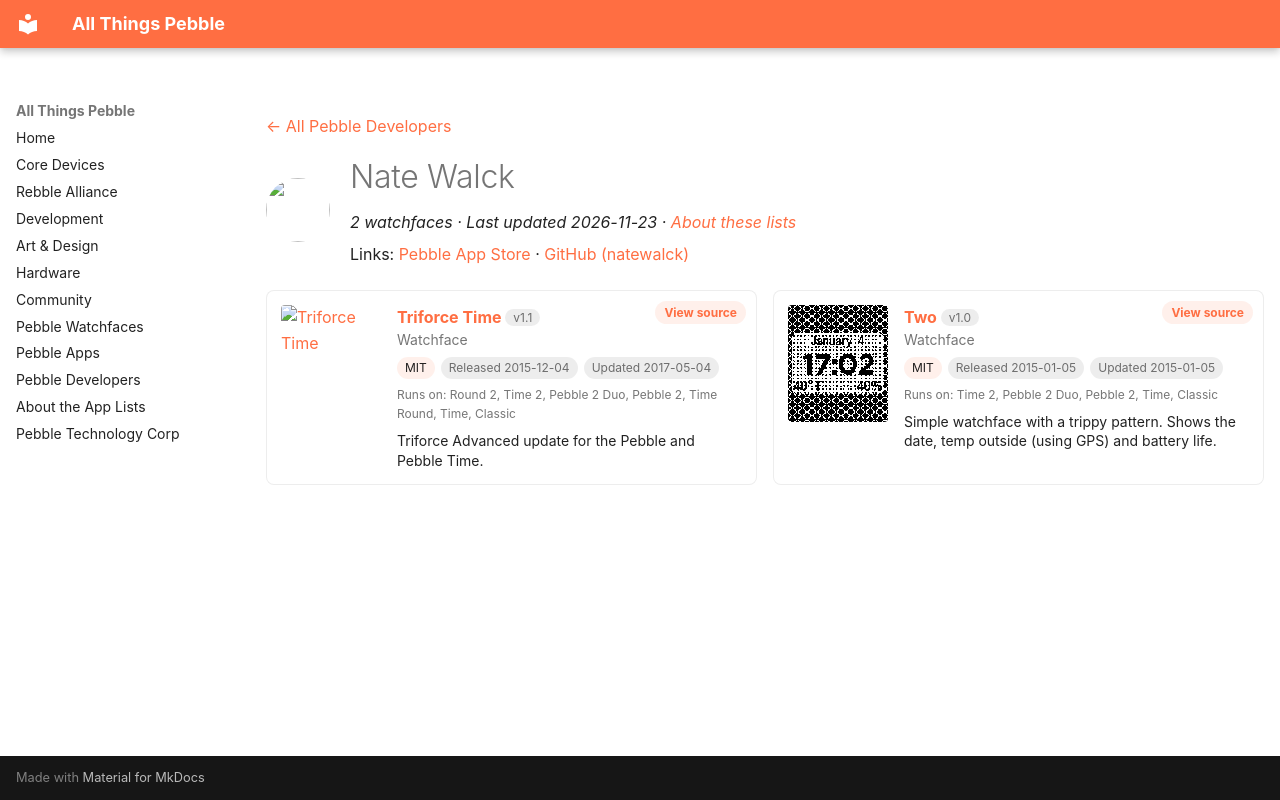

repository: saltedlolly/all-things-pebble · page: developers/nate-walck.html · generator: mkdocs

---
title: "Nate Walck"
hide:
  - toc
---

<!-- Generated by scripts/update_app_directory.py: do not edit by hand -->
[← All Pebble Developers](../developers.md)

<div class="dev-header" markdown>
<img class="dev-avatar" src="https://github.com/natewalck.png?size=128" alt="" width="64" height="64" loading="lazy" onerror="this.remove()">
<div class="dev-intro" markdown>

# Nate Walck

*2 watchfaces · Last updated 2026-11-23 · [About these lists](../about-app-lists.md)*

Links: [Pebble App Store](https://apps.repebble.com/apps/dev/nate-walck_548288410a62debed8000040) · [GitHub (natewalck)](https://github.com/natewalck)

</div>
</div>

<div class="dev-controls" data-search-exclude hidden>
<div class="dev-filter" role="group" aria-label="Show"><button type="button" data-filter="all" aria-pressed="true">All <span>2</span></button><button type="button" data-filter="watchface" aria-pressed="false">Watchfaces <span>2</span></button><button type="button" data-filter="watchapp" aria-pressed="false" disabled>Apps <span>0</span></button></div>
<label class="dev-sort">Sort by <select><option value="updated">Recently updated</option><option value="released">Newest release</option><option value="title">A–Z</option></select></label>
</div>

<div class="app-grid dev-apps" data-search-exclude>
<div class="app-card" data-type="watchface" data-title="triforce time" data-released="2015-12-04" data-updated="2017-05-04">
<a class="app-shot" href="https://apps.repebble.com/56620a47e7a5f692eb000088" data-search-exclude><img src="../images/apps/56620a47e7a5f692eb000088.png" alt="Triforce Time" loading="lazy"></a>
<div class="app-info">
<h2 class="app-name" id="app-56620a47e7a5f692eb000088"><a href="https://apps.repebble.com/56620a47e7a5f692eb000088">Triforce Time</a> <span class="app-version" title="Latest version" data-search-exclude>v1.1</span></h2>
<a class="app-source" href="https://github.com/natewalck/PebbleTimeTriforce" title="Source code" data-search-exclude>View source</a>
<div class="app-dev">Watchface</div>
<div class="app-tags" data-search-exclude><span class="app-licence" title="Licence">MIT</span> <span title="First published in the app store">Released 2015-12-04</span> <span title="Latest release in the app store">Updated 2017-05-04</span></div>
<div class="app-watches" title="Supported watches" data-search-exclude>Runs on: Round 2, Time 2, Pebble 2 Duo, Pebble 2, Time Round, Time, Classic</div>
<p class="app-desc">Triforce Advanced update for the Pebble and Pebble Time.</p>
</div>
</div>
<div class="app-card" data-type="watchface" data-title="two" data-released="2015-01-05" data-updated="2015-01-05">
<a class="app-shot" href="https://apps.repebble.com/54a9f5caae94cf312800010d" data-search-exclude><img src="../images/apps/54a9f5caae94cf312800010d.png" alt="Two" loading="lazy"></a>
<div class="app-info">
<h2 class="app-name" id="app-54a9f5caae94cf312800010d"><a href="https://apps.repebble.com/54a9f5caae94cf312800010d">Two</a> <span class="app-version" title="Latest version" data-search-exclude>v1.0</span></h2>
<a class="app-source" href="https://github.com/natewalck/PebbleFaceTwo" title="Source code" data-search-exclude>View source</a>
<div class="app-dev">Watchface</div>
<div class="app-tags" data-search-exclude><span class="app-licence" title="Licence">MIT</span> <span title="First published in the app store">Released 2015-01-05</span> <span title="Latest release in the app store">Updated 2015-01-05</span></div>
<div class="app-watches" title="Supported watches" data-search-exclude>Runs on: Time 2, Pebble 2 Duo, Pebble 2, Time, Classic</div>
<p class="app-desc">Simple watchface with a trippy pattern. Shows the date, temp outside (using GPS) and battery life.</p>
</div>
</div>
</div>
